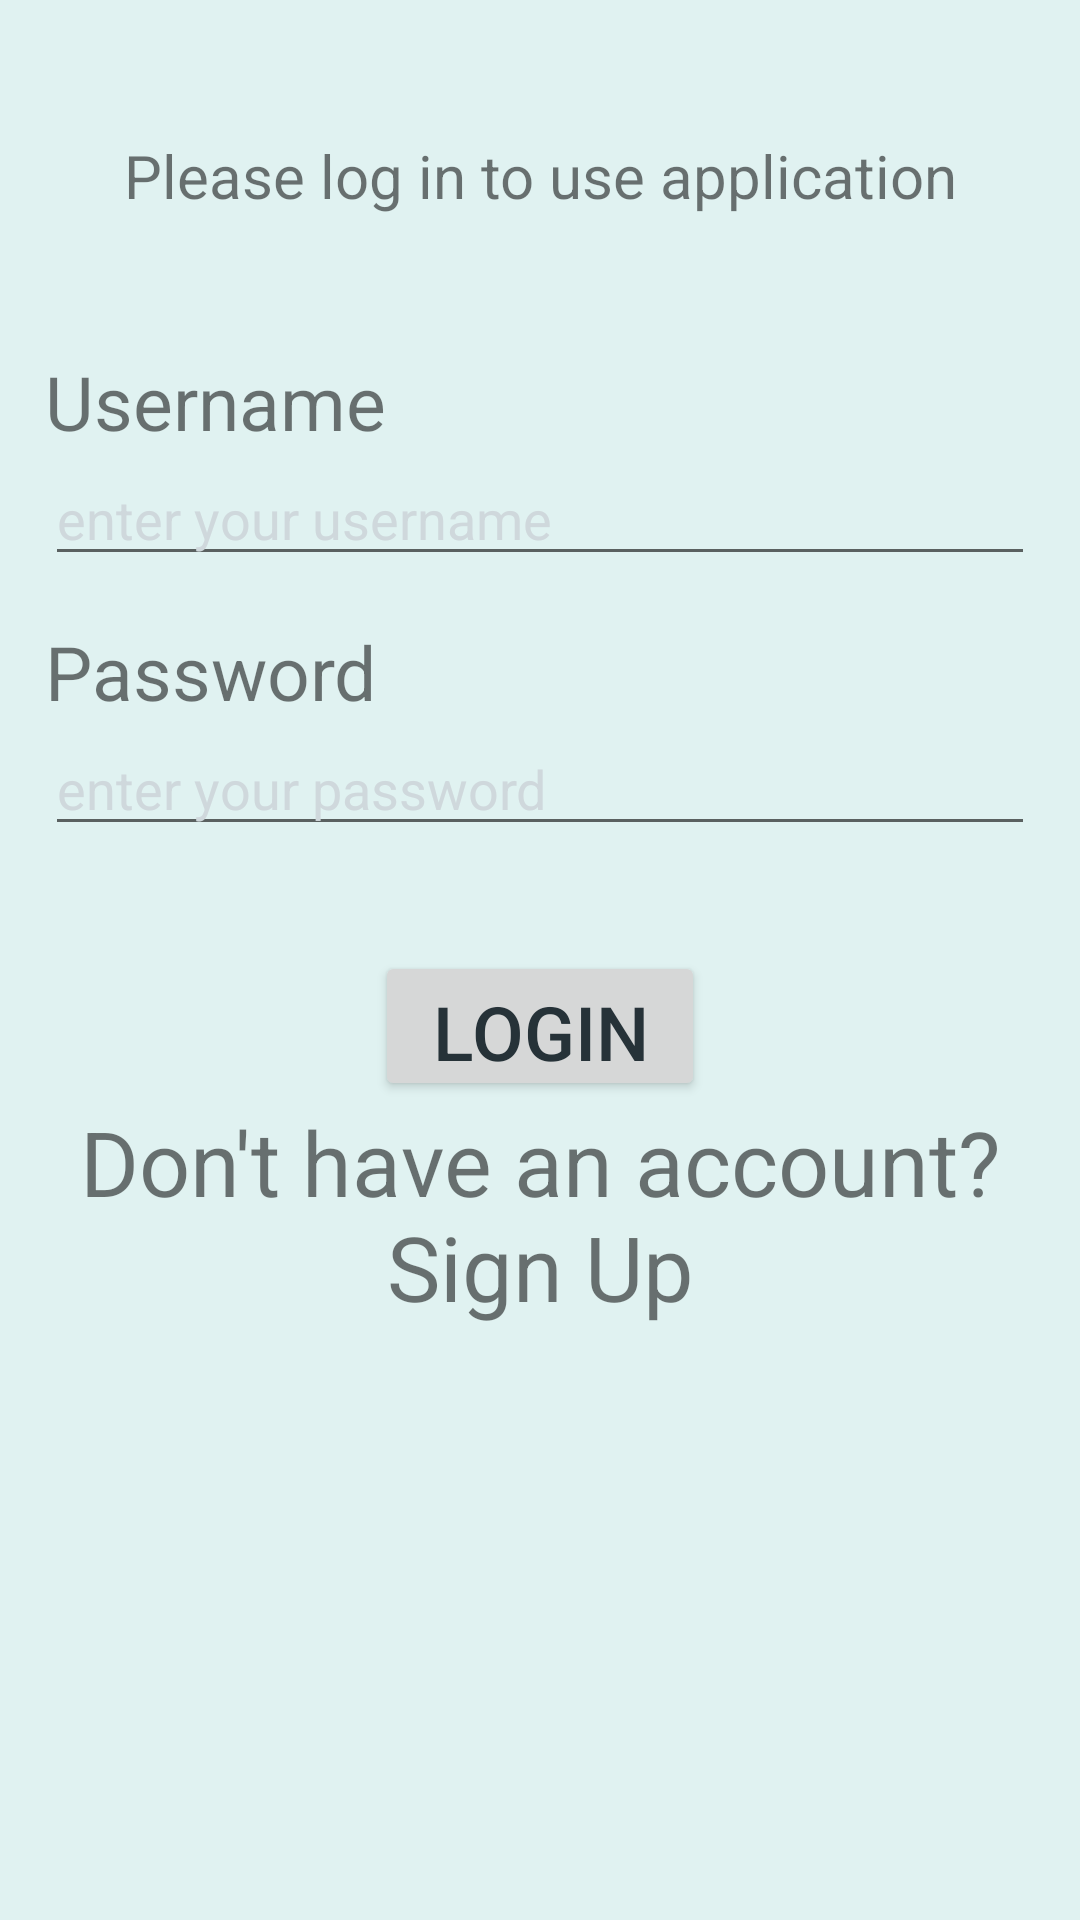

Here is an Android app screen rendered from its layout file. Give the layout XML and the strings, colors and styles it references.
<!-- AndroidManifest.xml: application theme AppTheme -->
<!-- res/layout/activity_login.xml -->
<?xml version="1.0" encoding="utf-8"?>
<ScrollView xmlns:android="http://schemas.android.com/apk/res/android"
    android:layout_width="match_parent"
    android:layout_height="match_parent"
    android:background="@color/background_color">

    <LinearLayout
        android:layout_width="match_parent"
        android:layout_height="wrap_content"
        android:orientation="vertical"
        android:padding="15dp">

        <TextView
            android:layout_width="match_parent"
            android:layout_height="wrap_content"
            android:layout_marginTop="30dp"
            android:layout_marginBottom="45dp"
            android:textSize="20sp"
            android:gravity="center_horizontal"
            android:text="@string/login_prompt"/>


        <TextView
            android:layout_width="wrap_content"
            android:layout_height="wrap_content"
            android:textSize="25dp"
            android:text="@string/username"/>

        <EditText
            android:id="@+id/activity_login_username_et"
            android:layout_width="match_parent"
            android:layout_height="wrap_content"
            android:layout_marginBottom="15dp"
            android:maxLength="20"
            android:textColorHint="@color/hint_color"
            android:inputType="text"
            android:maxLines="1"
            android:textSize="18sp"
            android:hint="@string/hint_usernam"/>

        <TextView
            android:layout_width="wrap_content"
            android:layout_height="wrap_content"
            android:textSize="25dp"

            android:text="@string/password"/>

        <EditText
            android:id="@+id/activity_login_password_et"
            android:hint="@string/hint_password"
            style="@style/TestStyle" />

        <Button
            android:id="@+id/activity_login_login_btn"
            android:layout_width="110dp"
            android:layout_height="50dp"
            android:textSize="25sp"
            android:layout_gravity="center_horizontal"
            android:textColor="@color/text_color"
            android:text="@string/login"/>


        <TextView
            android:id="@+id/activity_login_signup_btn"
            android:layout_width="match_parent"
            android:layout_height="wrap_content"
            android:textSize="30sp"
            android:gravity="center"
            android:text="@string/signup_prompt"/>

    </LinearLayout>

</ScrollView>
<!-- resources referenced by this layout -->
<resources>
  <color name="background_color">#E0F2F1</color>
  <color name="hint_color">#CFD8DC</color>
  <color name="text_color">#263238</color>
  <string name="hint_password">enter your password</string>
  <string name="hint_usernam">enter your username</string>
  <string name="login">Login</string>
  <string name="login_prompt">Please log in to use application</string>
  <string name="password">Password</string>
  <string name="signup_prompt">Don\'t have an account?\nSign Up</string>
  <string name="username">Username</string>
  <style name="TestStyle">
          <item name="android:layout_width">match_parent</item>
          <item name="android:layout_height">wrap_content</item>
          <item name="android:layout_marginBottom">35dp</item>
          <item name="android:textColorHint">@color/hint_color</item>
          <item name="android:inputType">textPassword</item>
          <item name="android:maxLength">20</item>
          <item name="android:maxLines">1</item>
          <item name="android:textSize">18sp</item>
          <item name="android:textColor">@color/text_color</item>
      </style>
  <style name="AppTheme" parent="Theme.AppCompat.Light.DarkActionBar">
          
          <item name="colorPrimary">@color/green</item>
          <item name="colorPrimaryDark">@color/darkgreen</item>
          <item name="colorAccent">@color/green</item>
      </style>
  <color name="green" type="color">#FF99CC00</color>
  <color name="darkgreen" type="color">#FF669900</color>
</resources>
